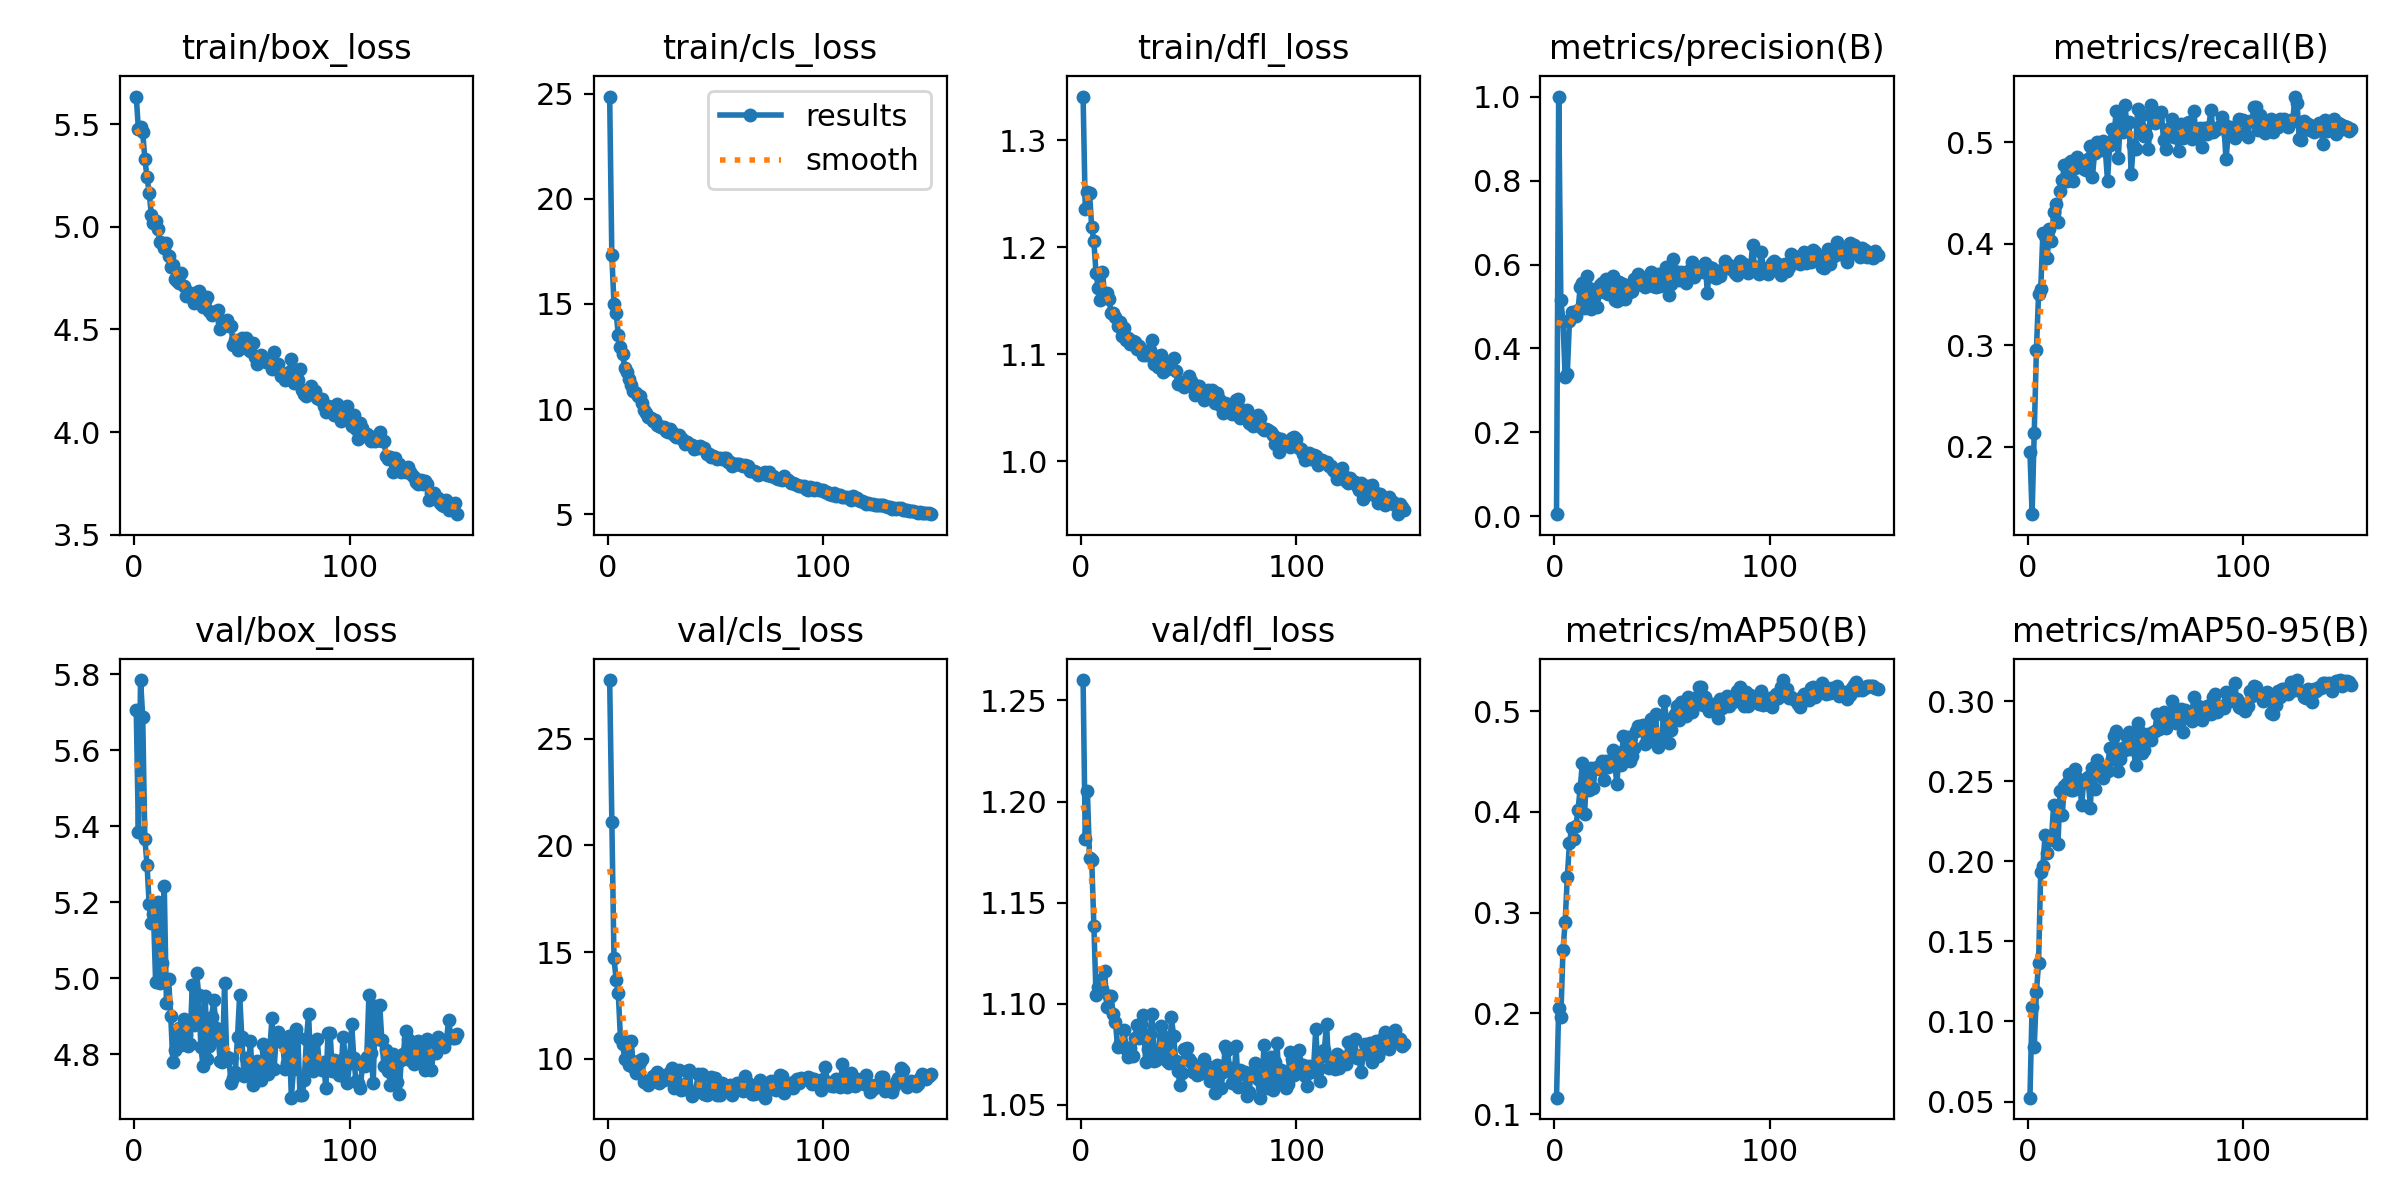

The table this chart was drawn from, first rows:
epoch, time, train/box_loss, train/cls_loss, train/dfl_loss, metrics/precision(B), metrics/recall(B), metrics/mAP50(B), metrics/mAP50-95(B), val/box_loss, val/cls_loss, val/dfl_loss, lr/pg0, lr/pg1, lr/pg2
1, 28.65, 5.635, 24.86, 1.341, 0.00544, 0.1944, 0.1163, 0.0524, 5.707, 27.75, 1.26, 0.0003613, 0.0003613, 0.0003613
2, 55.61, 5.475, 17.31, 1.236, 1, 0.1335, 0.2054, 0.1094, 5.385, 21.1, 1.181, 0.0007268, 0.0007268, 0.0007268
3, 83.39, 5.487, 15.02, 1.251, 0.5155, 0.2133, 0.1962, 0.08407, 5.785, 14.7, 1.205, 0.001087, 0.001087, 0.001087
4, 110.8, 5.461, 14.58, 1.25, 0.4644, 0.2951, 0.2626, 0.1185, 5.689, 13.71, 1.172, 0.001089, 0.001089, 0.001089
5, 140, 5.33, 13.53, 1.219, 0.3324, 0.3503, 0.2906, 0.1364, 5.367, 13.07, 1.171, 0.001082, 0.001082, 0.001082
6, 166.9, 5.242, 12.96, 1.206, 0.3392, 0.3549, 0.335, 0.1933, 5.3, 10.98, 1.139, 0.001074, 0.001074, 0.001074
7, 194.4, 5.167, 12.62, 1.176, 0.4658, 0.4103, 0.3686, 0.1969, 5.195, 10.69, 1.104, 0.001067, 0.001067, 0.001067
8, 222.4, 5.06, 11.96, 1.162, 0.4859, 0.4077, 0.3839, 0.2164, 5.145, 9.986, 1.108, 0.00106, 0.00106, 0.00106
9, 251.7, 5.016, 11.76, 1.151, 0.4847, 0.3855, 0.3734, 0.2054, 5.17, 10.78, 1.112, 0.001052, 0.001052, 0.001052
10, 281, 5.026, 11.43, 1.177, 0.4765, 0.4145, 0.3861, 0.2136, 4.99, 9.712, 1.107, 0.001045, 0.001045, 0.001045
11, 307.5, 4.988, 11.17, 1.154, 0.4921, 0.4023, 0.4021, 0.2144, 5.201, 10.85, 1.116, 0.001038, 0.001038, 0.001038
12, 334.9, 4.928, 10.87, 1.157, 0.5472, 0.4313, 0.4238, 0.2351, 4.987, 9.628, 1.099, 0.00103, 0.00103, 0.00103
13, 362.2, 4.923, 10.75, 1.152, 0.5569, 0.4387, 0.4481, 0.2349, 5.041, 9.337, 1.104, 0.001023, 0.001023, 0.001023
14, 388.7, 4.899, 10.62, 1.139, 0.4965, 0.4209, 0.3976, 0.2108, 5.243, 9.914, 1.104, 0.001016, 0.001016, 0.001016
15, 416.7, 4.92, 10.6, 1.139, 0.5718, 0.4522, 0.4379, 0.2437, 4.935, 9.851, 1.095, 0.001008, 0.001008, 0.001008
16, 443.4, 4.858, 10.31, 1.135, 0.5431, 0.4624, 0.4221, 0.2291, 4.999, 9.978, 1.091, 0.001001, 0.001001, 0.001001
17, 472, 4.804, 9.982, 1.126, 0.4938, 0.4776, 0.443, 0.2474, 4.902, 8.899, 1.079, 0.0009937, 0.0009937, 0.0009937
18, 498.9, 4.814, 9.83, 1.13, 0.5259, 0.4622, 0.4239, 0.2492, 4.778, 8.959, 1.081, 0.0009863, 0.0009863, 0.0009863
19, 526.3, 4.746, 9.622, 1.118, 0.5267, 0.4797, 0.4429, 0.2546, 4.812, 8.792, 1.08, 0.000979, 0.000979, 0.000979
20, 554.1, 4.737, 9.599, 1.124, 0.4984, 0.4818, 0.4447, 0.2447, 4.849, 8.977, 1.087, 0.0009717, 0.0009717, 0.0009717
21, 581.5, 4.728, 9.444, 1.113, 0.5518, 0.4617, 0.4421, 0.2448, 4.87, 9.194, 1.078, 0.0009643, 0.0009643, 0.0009643
22, 608.3, 4.775, 9.5, 1.116, 0.5556, 0.4747, 0.4499, 0.2577, 4.824, 8.963, 1.074, 0.000957, 0.000957, 0.000957
23, 636.3, 4.713, 9.259, 1.11, 0.5353, 0.4851, 0.4314, 0.2522, 4.892, 9.398, 1.078, 0.0009497, 0.0009497, 0.0009497
24, 662.9, 4.661, 9.221, 1.113, 0.5658, 0.4793, 0.4507, 0.251, 4.851, 8.865, 1.074, 0.0009424, 0.0009424, 0.0009424
25, 690.4, 4.684, 9.175, 1.112, 0.5304, 0.4802, 0.4447, 0.235, 4.822, 9.234, 1.083, 0.000935, 0.000935, 0.000935
26, 717.3, 4.668, 9.17, 1.105, 0.5433, 0.4737, 0.4503, 0.2508, 4.828, 9.006, 1.089, 0.0009277, 0.0009277, 0.0009277
27, 743.9, 4.653, 8.952, 1.108, 0.5717, 0.4729, 0.4612, 0.2494, 4.984, 9.086, 1.083, 0.0009204, 0.0009204, 0.0009204
28, 770.6, 4.631, 8.917, 1.105, 0.5152, 0.4839, 0.4492, 0.2526, 4.876, 9.281, 1.09, 0.000913, 0.000913, 0.000913
29, 797.4, 4.683, 9.054, 1.099, 0.5138, 0.4963, 0.4273, 0.2336, 5.014, 9.379, 1.095, 0.0009057, 0.0009057, 0.0009057
30, 825.1, 4.686, 8.922, 1.099, 0.5594, 0.4657, 0.4573, 0.2584, 4.957, 9.556, 1.071, 0.0008984, 0.0008984, 0.0008984
31, 851.8, 4.662, 8.781, 1.102, 0.5168, 0.4893, 0.4467, 0.2454, 4.818, 8.642, 1.078, 0.000891, 0.000891, 0.000891
32, 879.9, 4.608, 8.698, 1.104, 0.554, 0.5002, 0.4748, 0.2637, 4.769, 8.676, 1.085, 0.0008837, 0.0008837, 0.0008837
33, 908.1, 4.639, 8.761, 1.114, 0.5168, 0.4958, 0.4627, 0.2594, 4.954, 9.498, 1.095, 0.0008764, 0.0008764, 0.0008764
34, 935.1, 4.658, 8.618, 1.091, 0.5396, 0.4923, 0.4745, 0.2589, 4.787, 8.524, 1.072, 0.000869, 0.000869, 0.000869
35, 962.7, 4.59, 8.516, 1.091, 0.5349, 0.5016, 0.4505, 0.2524, 4.821, 8.586, 1.072, 0.0008617, 0.0008617, 0.0008617
36, 990.1, 4.57, 8.337, 1.088, 0.5379, 0.492, 0.4557, 0.2586, 4.898, 8.835, 1.077, 0.0008544, 0.0008544, 0.0008544
37, 1017, 4.585, 8.427, 1.1, 0.5661, 0.4622, 0.4632, 0.2567, 4.943, 9.446, 1.089, 0.000847, 0.000847, 0.000847
38, 1044, 4.582, 8.33, 1.083, 0.5516, 0.4972, 0.4799, 0.271, 4.869, 9.458, 1.084, 0.0008397, 0.0008397, 0.0008397
39, 1073, 4.596, 8.293, 1.085, 0.5762, 0.513, 0.4847, 0.2641, 4.844, 8.252, 1.08, 0.0008324, 0.0008324, 0.0008324
40, 1100, 4.503, 8.118, 1.087, 0.5677, 0.504, 0.4846, 0.2783, 4.782, 8.428, 1.072, 0.000825, 0.000825, 0.000825
41, 1127, 4.535, 8.2, 1.093, 0.5574, 0.5309, 0.4863, 0.2817, 4.779, 8.448, 1.071, 0.0008177, 0.0008177, 0.0008177
42, 1155, 4.523, 8.156, 1.087, 0.5462, 0.4846, 0.4674, 0.2565, 4.988, 9.277, 1.093, 0.0008104, 0.0008104, 0.0008104
43, 1183, 4.548, 8.237, 1.096, 0.5711, 0.5224, 0.4746, 0.2637, 4.793, 8.792, 1.084, 0.000803, 0.000803, 0.000803
44, 1211, 4.519, 8.157, 1.085, 0.5717, 0.51, 0.4863, 0.2706, 4.789, 9.277, 1.072, 0.0007957, 0.0007957, 0.0007957
45, 1240, 4.517, 8.152, 1.073, 0.5823, 0.5369, 0.4919, 0.2695, 4.725, 8.334, 1.067, 0.0007884, 0.0007884, 0.0007884
46, 1267, 4.426, 7.857, 1.073, 0.5491, 0.5187, 0.4706, 0.2777, 4.737, 8.293, 1.06, 0.000781, 0.000781, 0.000781
47, 1294, 4.45, 7.886, 1.074, 0.5471, 0.5201, 0.4968, 0.281, 4.753, 8.515, 1.065, 0.0007737, 0.0007737, 0.0007737
48, 1322, 4.398, 7.73, 1.069, 0.5781, 0.4686, 0.4646, 0.2705, 4.845, 9.143, 1.077, 0.0007664, 0.0007664, 0.0007664
49, 1349, 4.445, 7.794, 1.075, 0.5485, 0.4972, 0.4695, 0.2723, 4.957, 9.011, 1.078, 0.000759, 0.000759, 0.000759
50, 1377, 4.46, 7.734, 1.079, 0.5638, 0.4931, 0.4745, 0.2601, 4.845, 9.091, 1.073, 0.0007517, 0.0007517, 0.0007517
51, 1405, 4.451, 7.656, 1.075, 0.5675, 0.5326, 0.5099, 0.2865, 4.742, 8.305, 1.071, 0.0007444, 0.0007444, 0.0007444
52, 1432, 4.457, 7.667, 1.069, 0.5929, 0.5152, 0.4916, 0.281, 4.791, 8.292, 1.066, 0.000737, 0.000737, 0.000737
53, 1460, 4.406, 7.643, 1.062, 0.5263, 0.5266, 0.4683, 0.2678, 4.759, 8.877, 1.068, 0.0007297, 0.0007297, 0.0007297
54, 1487, 4.396, 7.669, 1.071, 0.5544, 0.5061, 0.4811, 0.2696, 4.836, 8.677, 1.065, 0.0007224, 0.0007224, 0.0007224
55, 1514, 4.435, 7.68, 1.071, 0.6129, 0.5072, 0.4923, 0.2784, 4.72, 8.596, 1.065, 0.000715, 0.000715, 0.000715
56, 1542, 4.365, 7.503, 1.065, 0.5838, 0.4929, 0.4966, 0.2797, 4.761, 8.534, 1.069, 0.0007077, 0.0007077, 0.0007077
57, 1569, 4.331, 7.468, 1.057, 0.5687, 0.5369, 0.5052, 0.2762, 4.783, 8.781, 1.073, 0.0007004, 0.0007004, 0.0007004
58, 1597, 4.348, 7.296, 1.062, 0.5636, 0.5308, 0.4908, 0.2806, 4.744, 8.321, 1.07, 0.000693, 0.000693, 0.000693
59, 1624, 4.378, 7.41, 1.067, 0.5824, 0.5189, 0.5086, 0.2817, 4.733, 8.782, 1.067, 0.0006857, 0.0006857, 0.0006857
60, 1652, 4.354, 7.412, 1.063, 0.5699, 0.5292, 0.5048, 0.2919, 4.826, 8.878, 1.062, 0.0006784, 0.0006784, 0.0006784
... 90 more rows
